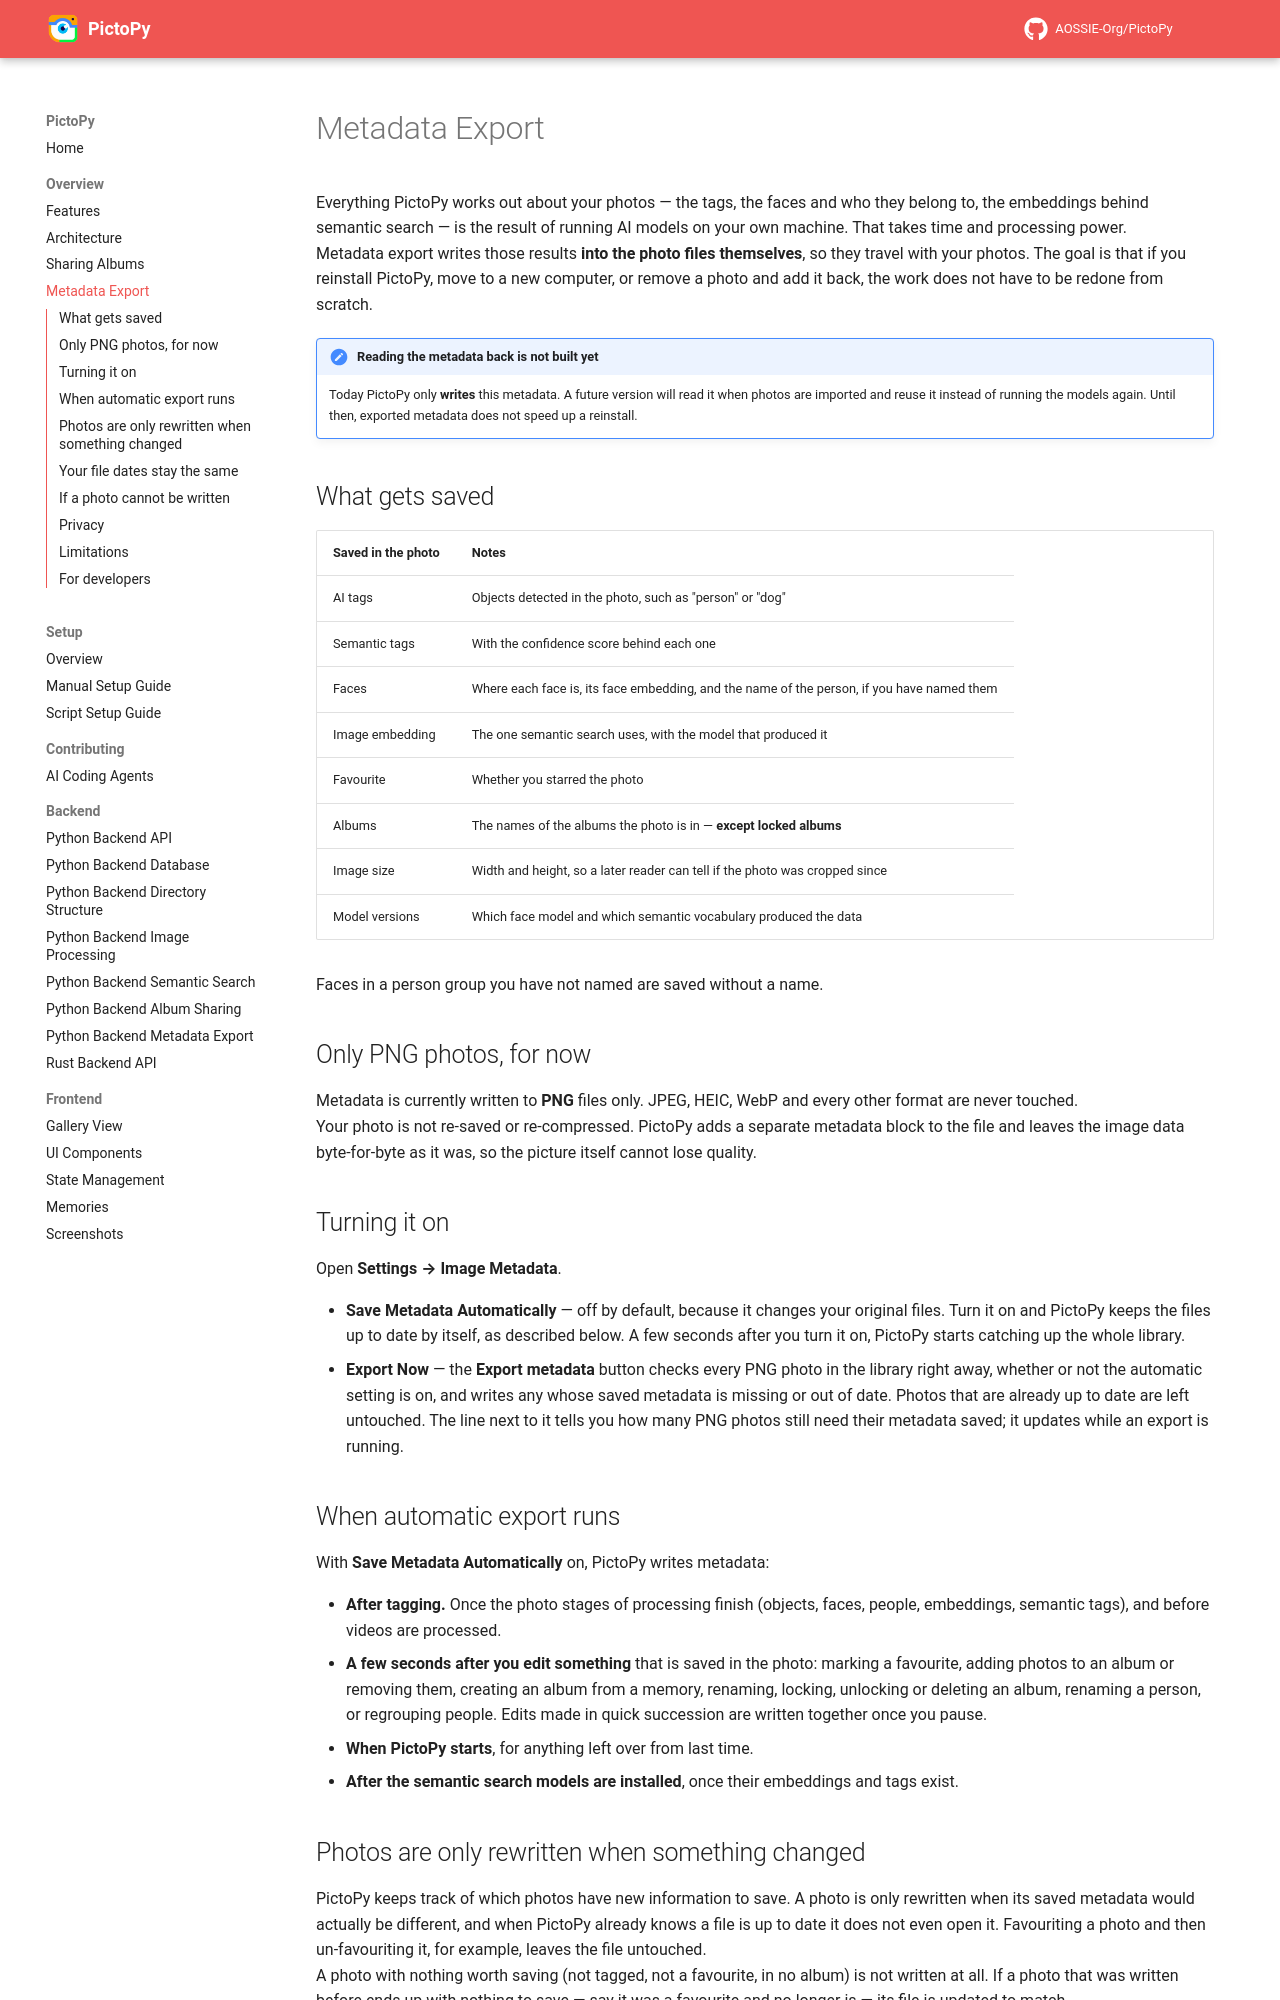

repository: AOSSIE-Org/PictoPy · page: overview/metadata-export/index.html · generator: mkdocs

# Metadata Export

Everything PictoPy works out about your photos — the tags, the faces and who they belong to, the embeddings behind semantic search — is the result of running AI models on your own machine. That takes time and processing power.

Metadata export writes those results **into the photo files themselves**, so they travel with your photos. The goal is that if you reinstall PictoPy, move to a new computer, or remove a photo and add it back, the work does not have to be redone from scratch.

!!! note "Reading the metadata back is not built yet"
    Today PictoPy only **writes** this metadata. A future version will read it when photos are imported and reuse it instead of running the models again. Until then, exported metadata does not speed up a reinstall.

## What gets saved

| Saved in the photo | Notes |
| --- | --- |
| AI tags | Objects detected in the photo, such as "person" or "dog" |
| Semantic tags | With the confidence score behind each one |
| Faces | Where each face is, its face embedding, and the name of the person, if you have named them |
| Image embedding | The one semantic search uses, with the model that produced it |
| Favourite | Whether you starred the photo |
| Albums | The names of the albums the photo is in — **except locked albums** |
| Image size | Width and height, so a later reader can tell if the photo was cropped since |
| Model versions | Which face model and which semantic vocabulary produced the data |

Faces in a person group you have not named are saved without a name.

## Only PNG photos, for now

Metadata is currently written to **PNG** files only. JPEG, HEIC, WebP and every other format are never touched.

Your photo is not re-saved or re-compressed. PictoPy adds a separate metadata block to the file and leaves the image data byte-for-byte as it was, so the picture itself cannot lose quality.

## Turning it on

Open **Settings → Image Metadata**.

- **Save Metadata Automatically** — off by default, because it changes your original files. Turn it on and PictoPy keeps the files up to date by itself, as described below. A few seconds after you turn it on, PictoPy starts catching up the whole library.
- **Export Now** — the **Export metadata** button checks every PNG photo in the library right away, whether or not the automatic setting is on, and writes any whose saved metadata is missing or out of date. Photos that are already up to date are left untouched. The line next to it tells you how many PNG photos still need their metadata saved; it updates while an export is running.

## When automatic export runs

With **Save Metadata Automatically** on, PictoPy writes metadata:

- **After tagging.** Once the photo stages of processing finish (objects, faces, people, embeddings, semantic tags), and before videos are processed.
- **A few seconds after you edit something** that is saved in the photo: marking a favourite, adding photos to an album or removing them, creating an album from a memory, renaming, locking, unlocking or deleting an album, renaming a person, or regrouping people. Edits made in quick succession are written together once you pause.
- **When PictoPy starts**, for anything left over from last time.
- **After the semantic search models are installed**, once their embeddings and tags exist.
